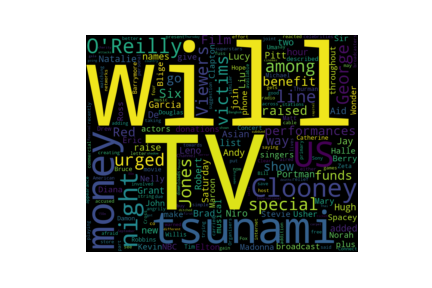

The data file committed next to this chart (first rows):
, Title, Content, Category
0, Musicians to tackle US red tape, Musicians' groups are to tackle US visa …, entertainment
1, U2's desire to be number one, U2, who have won three prestigious Gramm…, entertainment
2, Rocker Doherty in on-stage fight, Rock singer Pete Doherty has been involv…, entertainment
3, Snicket tops US box office chart, The film adaptation of Lemony Snicket no…, entertainment
4, Ocean's Twelve raids box office, Ocean's Twelve, the crime caper sequel s…, entertainment
5, 'Landmark movies' of 2004 hailed, US film professionals have declared Fahr…, entertainment
6, Pete Doherty misses bail deadline, Singer Pete Doherty will have to spend t…, entertainment
7, Fockers retain film chart crown, Comedy Meet The Fockers has held on to t…, entertainment
8, Top gig award for Scissor Sisters, New York band Scissor Sisters have won a…, entertainment
9, Johnny Depp: The acting outlaw, Johnny Depp, whose latest role was Peter…, entertainment
10, Actress Roberts takes spider role, Actress Julia Roberts will play the part…, entertainment
11, Film production 'falls' 40% in UK, The number of British films produced in …, entertainment
12, Patti Smith to host arts festival, Rock star Patti Smith has been made arti…, entertainment
13, Brits return Keane to number one, Brits success has helped return Keane's …, entertainment
14, Sundance to honour foreign films, International films will be given the sa…, entertainment
15, Rapper Snoop Dogg sued for 'rape', US rapper Snoop Dogg has been sued for $…, entertainment
16, De Niro film leads US box office, Film star Robert De Niro has returned to…, entertainment
17, Indie film nominations announced, Mike Leigh's award-winning abortion dram…, entertainment
18, Director Nair's Vanity project, Indian film director Mira Nair has said …, entertainment
19, The Sound of Music is coming home, The original stage production of The Sou…, entertainment
20, Lasting influence of legend Charles, Ray Charles, who has won a string of pos…, entertainment
21, Rapper 50 Cent ends protege feud, Rapper 50 Cent has ended his public feud…, entertainment
22, The Producers scoops stage awards, The Producers has beaten Mary Poppins in…, entertainment
23, Brits return Keane to number one, Brits success has helped return Keane's …, entertainment
24, Soul sensation ready for awards, South West teenage singing sensation, Jo…, entertainment
25, Ocean's Twelve raids box office, Ocean's Twelve, the crime caper sequel s…, entertainment
26, DVD review: Spider-Man 2, It's a universal rule that a film can ei…, entertainment
27, Tautou film tops Cesar prize nods, French film A Very Long Engagement has r…, entertainment
28, Downloads enter US singles chart, Digital music downloads are being includ…, entertainment
29, Rapper Jay-Z becomes label boss, Rap star Jay-Z is to become a record com…, entertainment
30, Hollywood hunts hits at Sundance, The Sundance Film Festival, the movie in…, entertainment
31, Hoffman hits out over modern film, Hollywood legend Dustin Hoffman has hit …, entertainment
32, Van Gogh festival film withdrawn, Murdered director Theo van Gogh's contro…, entertainment
33, Bookmakers back Aviator for Oscar, The Aviator has been tipped by UK bookma…, entertainment
34, How the Academy Awards flourished, The 77th annual Academy Awards are takin…, entertainment
35, Bollywood draws global stars, British actress Antonia Bernath is makin…, entertainment
36, Legendary music studio to close, The New York music studio where John Len…, entertainment
37, Day-Lewis set for Berlin honour, Actor Daniel Day-Lewis is to be presente…, entertainment
38, Spirit awards hail Sideways, The comedy Sideways has dominated this y…, entertainment
39, Fockers fuel festive film chart, Comedy Meet The Fockers topped the festi…, entertainment
40, Oscar nominee Dan O'Herlihy dies, Irish actor Dan O'Herlihy, who was nomin…, entertainment
41, Deal to ban 'homophobic' reggae, The reggae industry is to refuse to rele…, entertainment
42, Singer Christina Aguilera to wed, Pop star Christina Aguilera is to marry …, entertainment
43, TV presenter Deeley drops CD:UK, Cat Deeley has resigned as host of ITV1'…, entertainment
44, No jail for singer Courtney Love, Singer Courtney Love has been spared jai…, entertainment
45, Hendrix guitar fetches £100,000, A much-loved guitar belonging to Jimi He…, entertainment
46, Grammys honour soul star Charles, The memory of soul legend Ray Charles do…, entertainment
47, Controversial film tops festival, A controversial film starring Hollywood …, entertainment
48, Box office blow for Alexander, Director Oliver Stone's historical epic …, entertainment
49, US box office set for record high, Ticket sales at the US box office are pr…, entertainment
50, Streets have 'album of the year', The Streets, aka British rapper and song…, entertainment
51, Elvis set to top UK singles chart, Rock 'n' roll legend Elvis is set to top…, entertainment
52, Howl helps boost Japan's cinemas, Japan's box office received a 3.8% boost…, entertainment
53, Fantasy book wins Hollywood deal, A British author has had the film rights…, entertainment
54, BBC denies Blackadder TV comeback, The BBC has said there are no plans in t…, entertainment
55, Corbett attacks 'dumbed-down TV', Ronnie Corbett has joined fellow comedy …, entertainment
56, The comic book genius of Stan Lee, Stan Lee, the man responsible for a stri…, entertainment
57, Keanu Reeves given Hollywood star, Actor Keanu Reeves, best known for his r…, entertainment
58, Wal-Mart is sued over rude lyrics, The parents of a 13-year-old girl are su…, entertainment
59, Manics in charge of BBC 6 Music, The Manic Street Preachers are to take o…, entertainment
... 326 more rows
